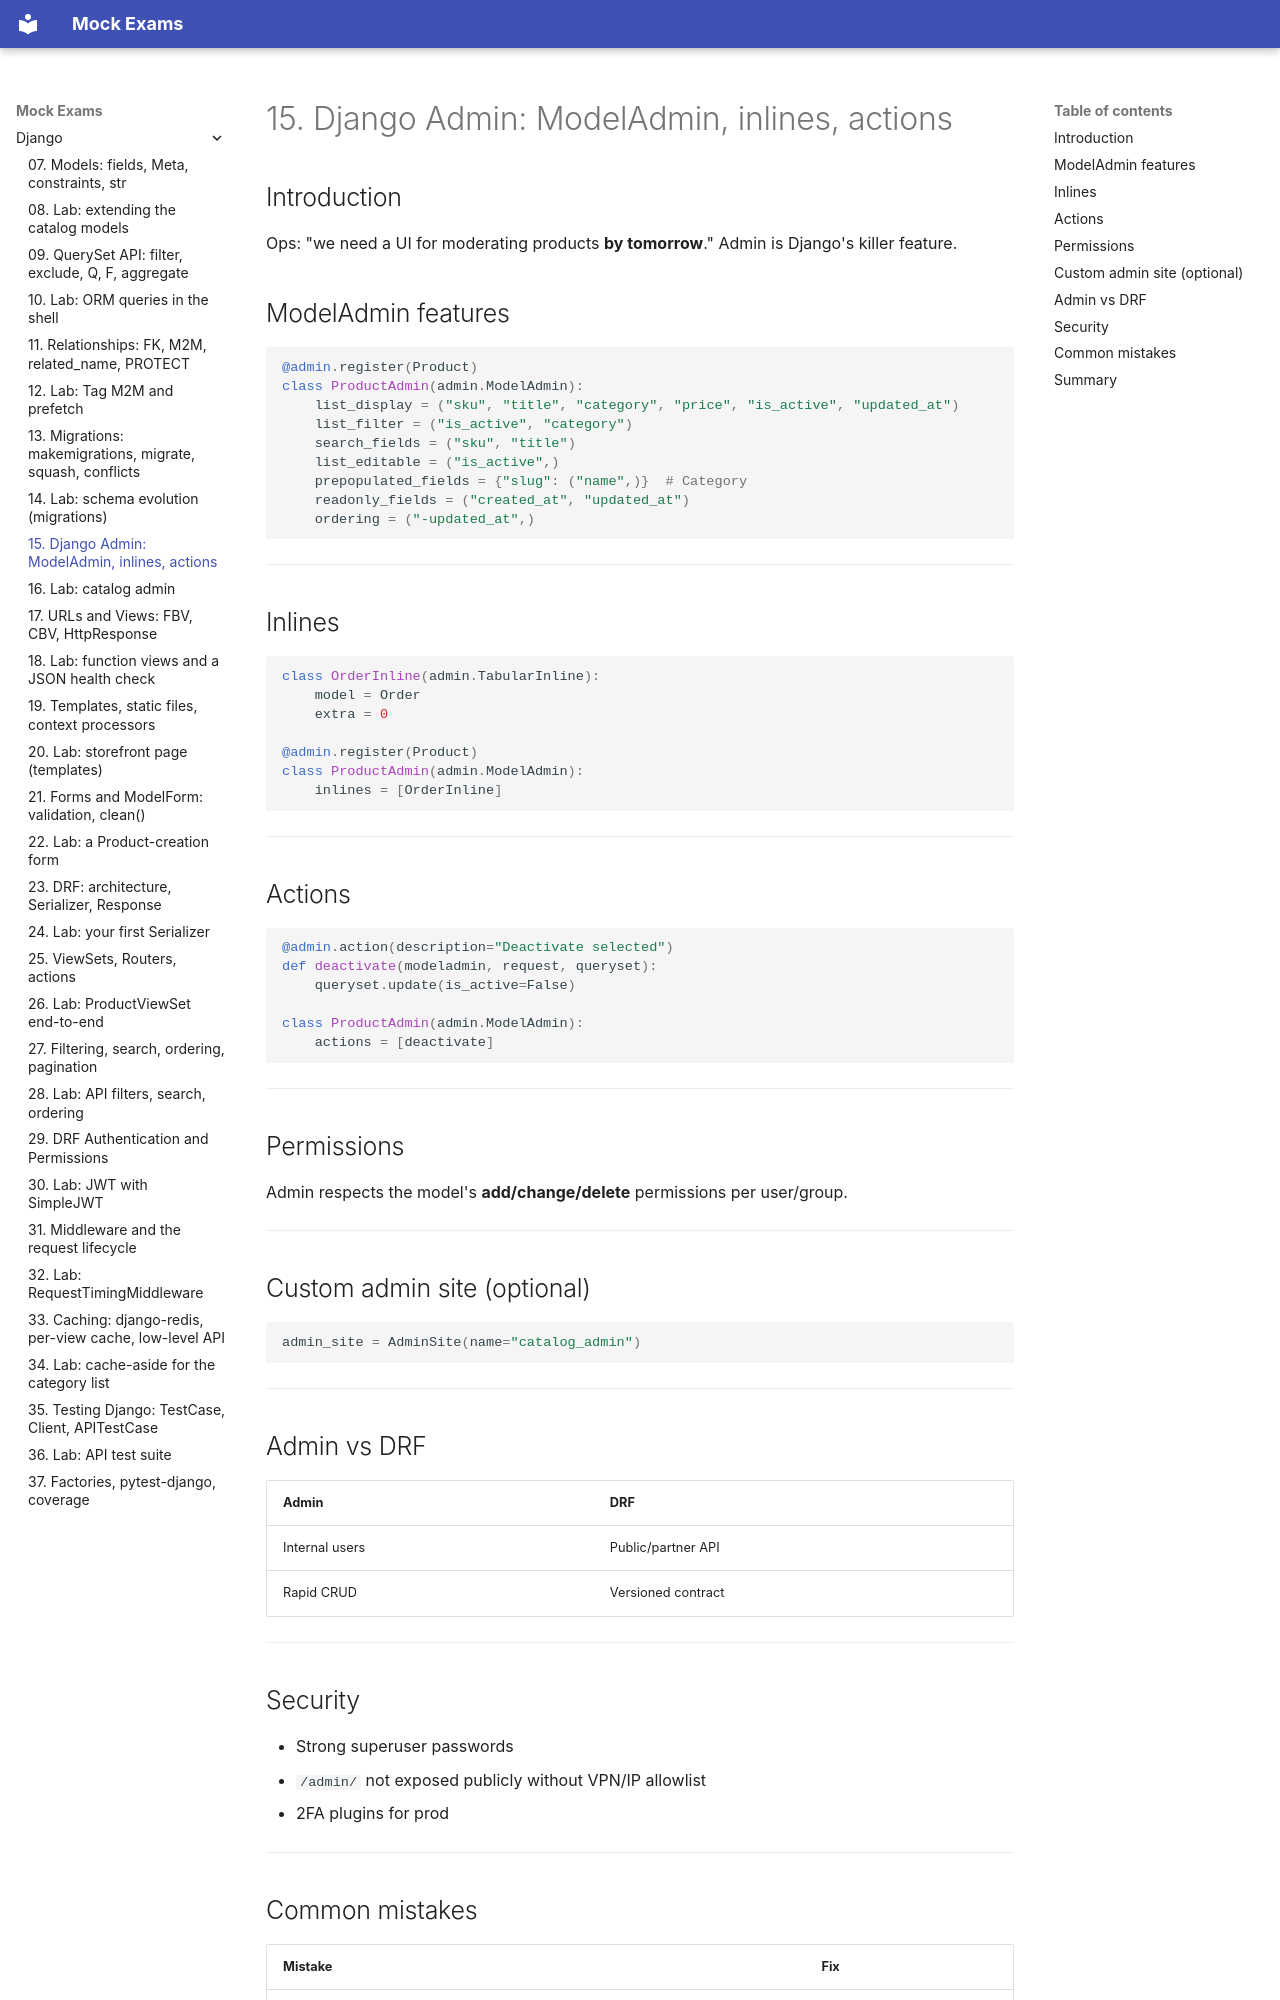

repository: FedorArbuzov/mock-exams · page: django/15-django-admin/index.html · generator: mkdocs

# 15. Django Admin: ModelAdmin, inlines, actions

## Introduction

Ops: "we need a UI for moderating products **by tomorrow**." Admin is Django's killer feature.

## ModelAdmin features

```python
@admin.register(Product)
class ProductAdmin(admin.ModelAdmin):
    list_display = ("sku", "title", "category", "price", "is_active", "updated_at")
    list_filter = ("is_active", "category")
    search_fields = ("sku", "title")
    list_editable = ("is_active",)
    prepopulated_fields = {"slug": ("name",)}  # Category
    readonly_fields = ("created_at", "updated_at")
    ordering = ("-updated_at",)
```

---

## Inlines

```python
class OrderInline(admin.TabularInline):
    model = Order
    extra = 0

@admin.register(Product)
class ProductAdmin(admin.ModelAdmin):
    inlines = [OrderInline]
```

---

## Actions

```python
@admin.action(description="Deactivate selected")
def deactivate(modeladmin, request, queryset):
    queryset.update(is_active=False)

class ProductAdmin(admin.ModelAdmin):
    actions = [deactivate]
```

---

## Permissions

Admin respects the model's **add/change/delete** permissions per user/group.

---

## Custom admin site (optional)

```python
admin_site = AdminSite(name="catalog_admin")
```

---

## Admin vs DRF

| Admin | DRF |
|-------|-----|
| Internal users | Public/partner API |
| Rapid CRUD | Versioned contract |

---

## Security

- Strong superuser passwords
- `/admin/` not exposed publicly without VPN/IP allowlist
- 2FA plugins for prod

---
